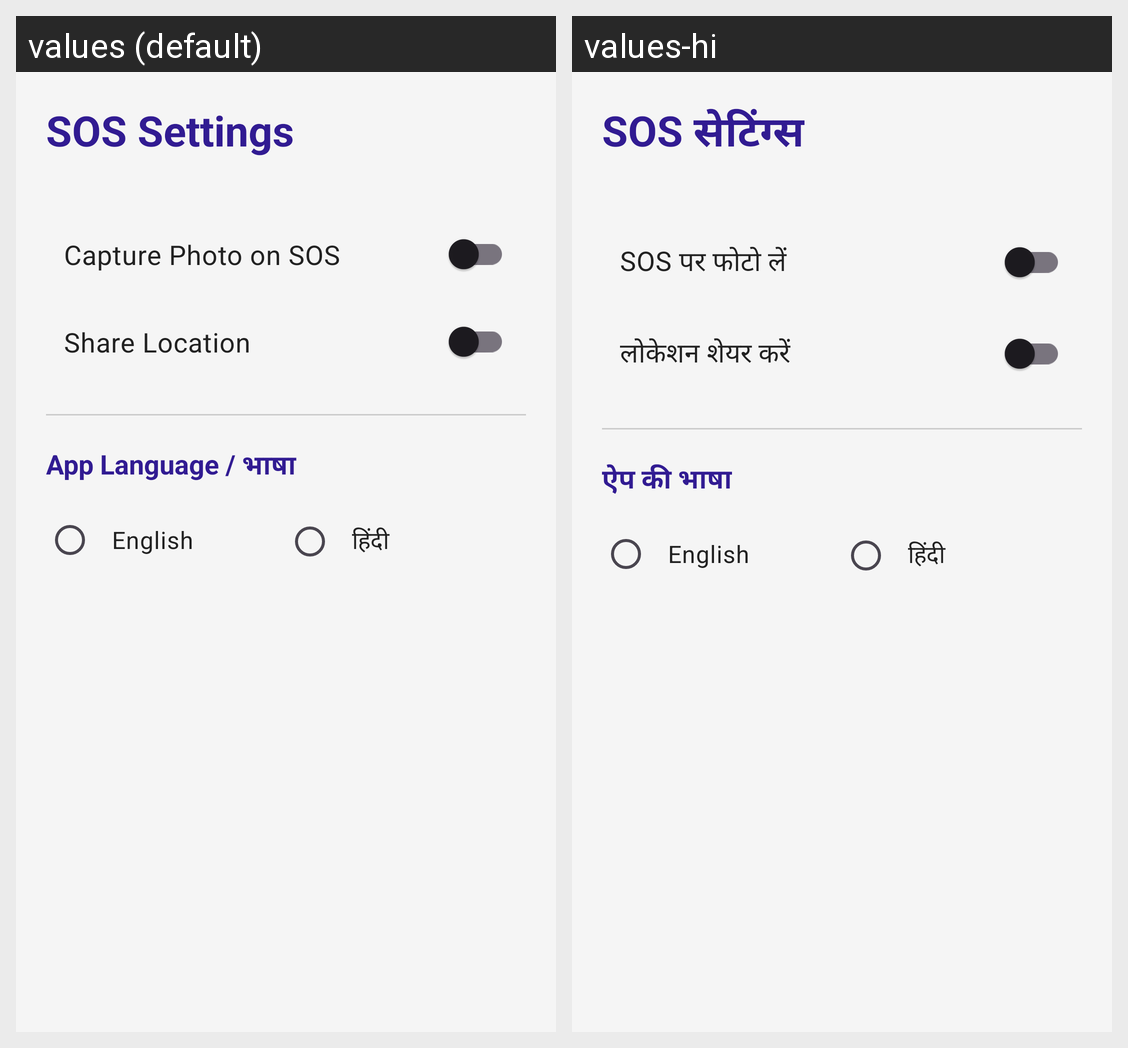

Locale-by-locale string values for the Android screen shown in this grid:
Android screen res/layout/activity_settings.xml rendered under 2 locales, left to right: values (default), values-hi. Device: Nexus 5 (rendered at 1080×1920; each locale shown at half size, 540×960, under a caption strip naming it); theme Theme.NariRakshak.
Strings drawn on this screen, with the default value and each locale's value (text and hints the layout hard-codes, and strings that could not be matched under every locale, appear in the picture but are not listed):

settings_title
  values: SOS Settings
  values-hi: SOS सेटिंग्स

settings_switch_camera
  values: Capture Photo on SOS
  values-hi: SOS पर फोटो लें

settings_switch_location
  values: Share Location
  values-hi: लोकेशन शेयर करें

settings_language
  values: App Language / भाषा
  values-hi: ऐप की भाषा
